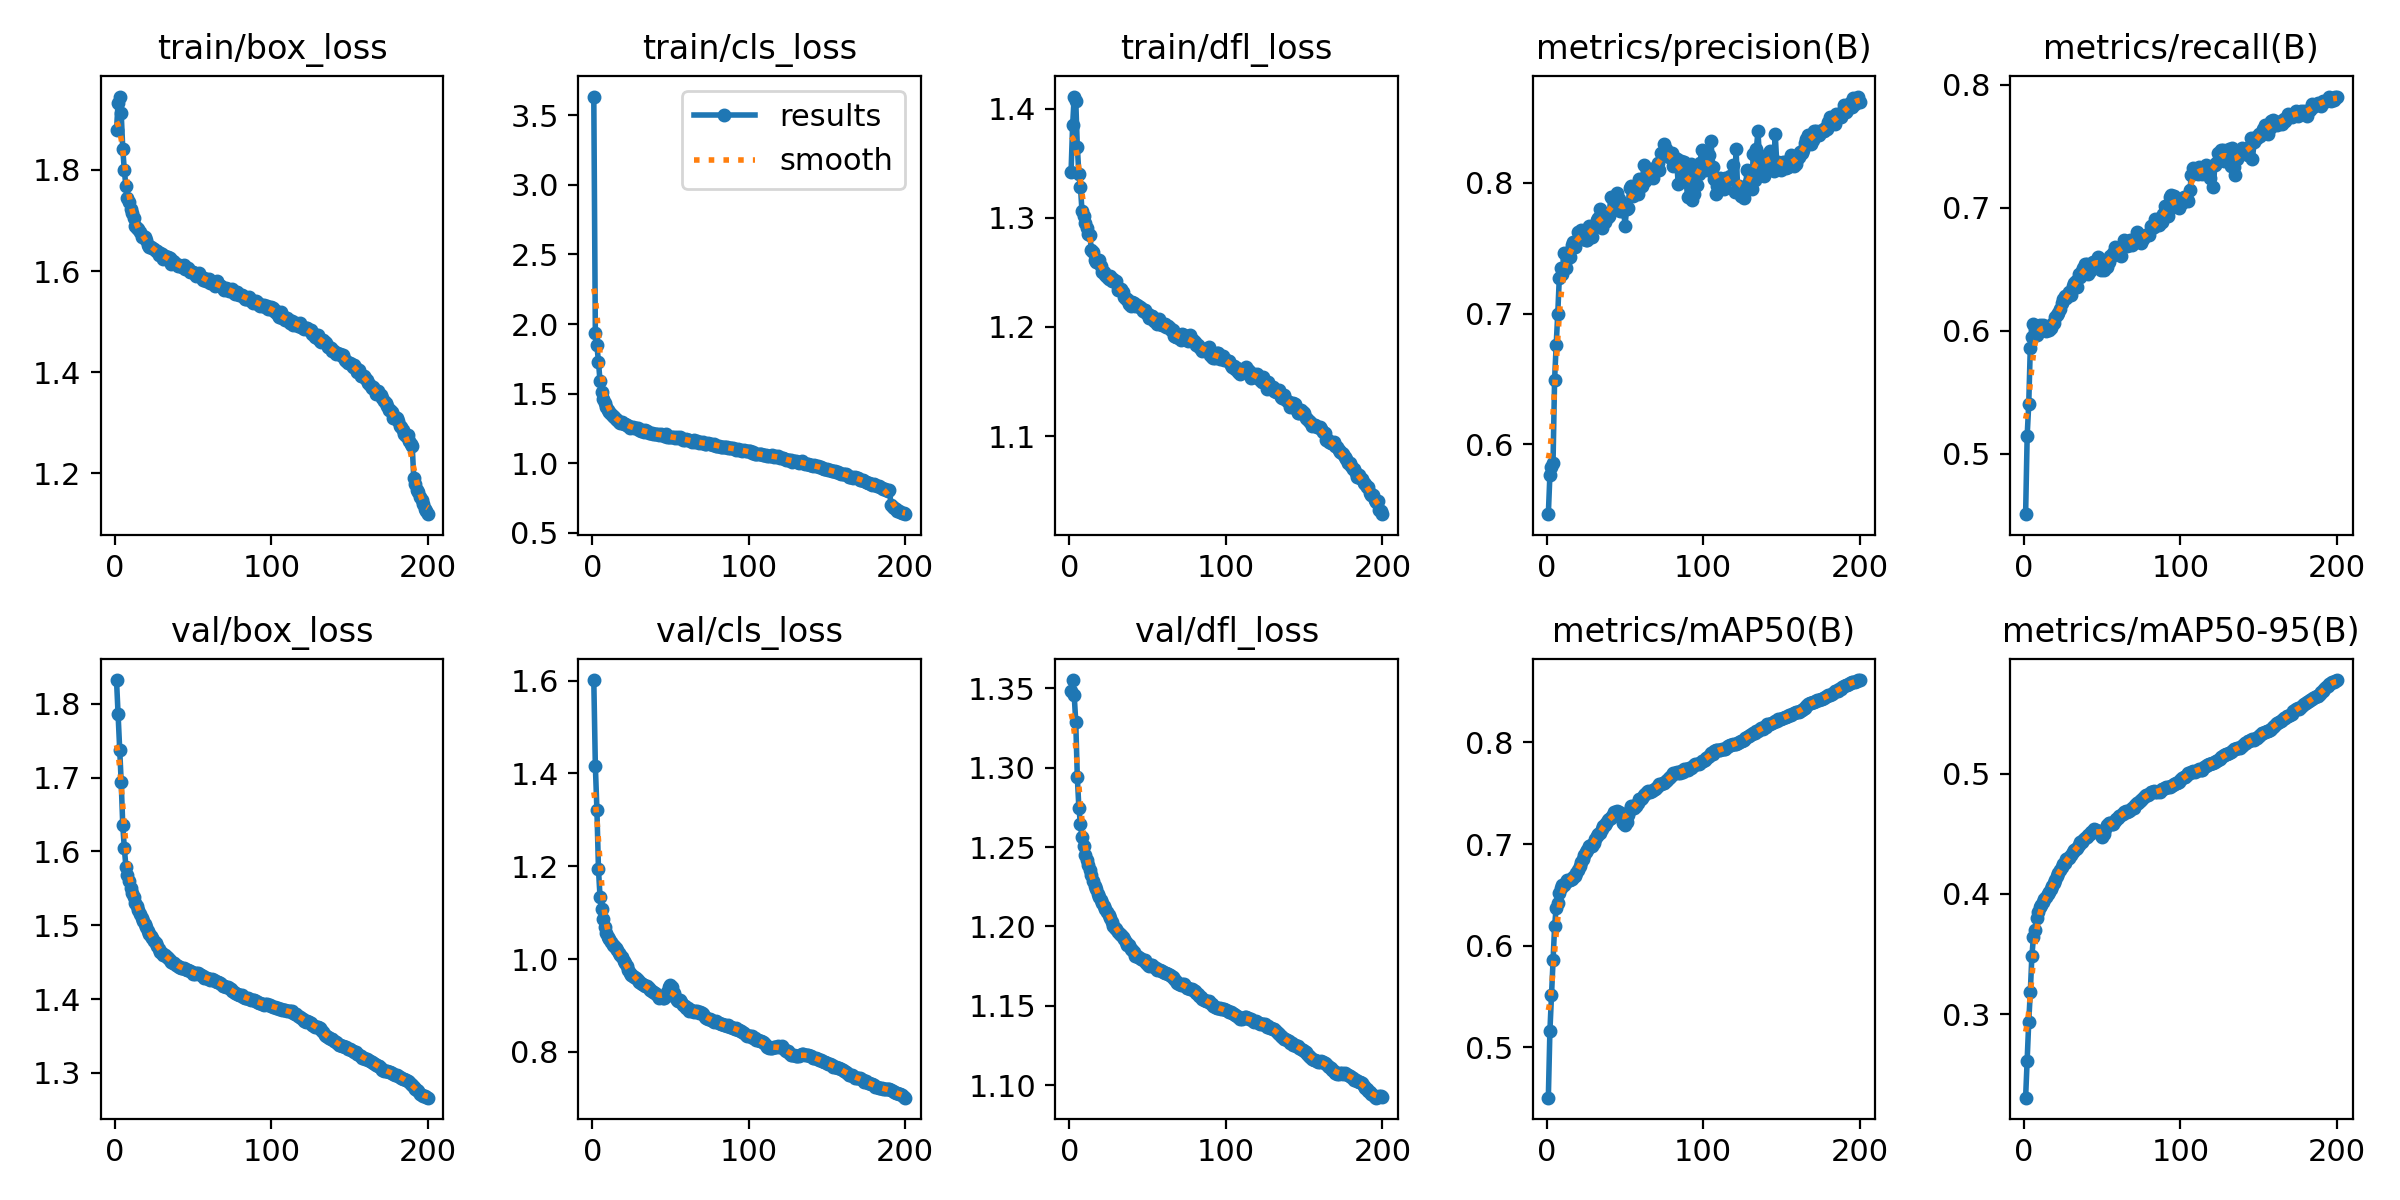

The table this chart was drawn from, first rows:
epoch, time, train/box_loss, train/cls_loss, train/dfl_loss, metrics/precision(B), metrics/recall(B), metrics/mAP50(B), metrics/mAP50-95(B), val/box_loss, val/cls_loss, val/dfl_loss, lr/pg0, lr/pg1, lr/pg2, lr/pg3, lr/pg4, lr/pg5, lr/pg6, lr/pg7
1, 873.3, 1.88, 3.634, 1.342, 0.5466, 0.4507, 0.4506, 0.2306, 1.832, 1.601, 1.348, 0.009998, 0.003333, 0.009998, 0.003333, 0.009998, 0.003333, 0.009998, 0.003333
2, 1563, 1.932, 1.934, 1.385, 0.5766, 0.5145, 0.5161, 0.2612, 1.787, 1.416, 1.355, 0.0199, 0.006633, 0.0199, 0.006633, 0.0199, 0.006633, 0.0199, 0.006633
3, 2191, 1.945, 1.847, 1.411, 0.5826, 0.5404, 0.5512, 0.2936, 1.738, 1.322, 1.346, 0.0297, 0.0099, 0.0297, 0.0099, 0.0297, 0.0099, 0.0297, 0.0099
4, 2795, 1.912, 1.729, 1.407, 0.5861, 0.5862, 0.5863, 0.3184, 1.694, 1.193, 1.329, 0.02955, 0.009851, 0.02955, 0.009851, 0.02955, 0.009851, 0.02955, 0.009851
5, 3398, 1.841, 1.589, 1.365, 0.6495, 0.5945, 0.6191, 0.3485, 1.635, 1.134, 1.294, 0.02941, 0.009802, 0.02941, 0.009802, 0.02941, 0.009802, 0.02941, 0.009802
6, 4001, 1.799, 1.516, 1.34, 0.6756, 0.6055, 0.6375, 0.3639, 1.605, 1.107, 1.275, 0.02926, 0.009753, 0.02926, 0.009753, 0.02926, 0.009753, 0.02926, 0.009753
7, 4601, 1.768, 1.462, 1.328, 0.6993, 0.6002, 0.6421, 0.3703, 1.58, 1.086, 1.265, 0.02911, 0.009703, 0.02911, 0.009703, 0.02911, 0.009703, 0.02911, 0.009703
8, 5202, 1.744, 1.434, 1.306, 0.7269, 0.5964, 0.6516, 0.3798, 1.568, 1.068, 1.256, 0.02896, 0.009654, 0.02896, 0.009654, 0.02896, 0.009654, 0.02896, 0.009654
9, 5806, 1.736, 1.407, 1.301, 0.735, 0.6021, 0.6568, 0.3847, 1.56, 1.055, 1.251, 0.02881, 0.009604, 0.02881, 0.009604, 0.02881, 0.009604, 0.02881, 0.009604
10, 6409, 1.723, 1.383, 1.295, 0.7306, 0.6049, 0.6601, 0.3892, 1.55, 1.048, 1.245, 0.02866, 0.009555, 0.02866, 0.009555, 0.02866, 0.009555, 0.02866, 0.009555
11, 7014, 1.714, 1.372, 1.291, 0.7464, 0.6004, 0.6603, 0.3905, 1.543, 1.043, 1.242, 0.02851, 0.009505, 0.02851, 0.009505, 0.02851, 0.009505, 0.02851, 0.009505
12, 7622, 1.704, 1.351, 1.285, 0.7346, 0.6045, 0.6625, 0.3934, 1.538, 1.036, 1.239, 0.02837, 0.009456, 0.02837, 0.009456, 0.02837, 0.009456, 0.02837, 0.009456
13, 8228, 1.69, 1.342, 1.284, 0.7419, 0.6035, 0.6645, 0.3961, 1.531, 1.031, 1.235, 0.02822, 0.009406, 0.02822, 0.009406, 0.02822, 0.009406, 0.02822, 0.009406
14, 8828, 1.685, 1.331, 1.271, 0.7473, 0.6, 0.6646, 0.3977, 1.526, 1.027, 1.232, 0.02807, 0.009357, 0.02807, 0.009357, 0.02807, 0.009357, 0.02807, 0.009357
15, 9435, 1.683, 1.321, 1.269, 0.7434, 0.6012, 0.6645, 0.3997, 1.521, 1.023, 1.228, 0.02792, 0.009307, 0.02792, 0.009307, 0.02792, 0.009307, 0.02792, 0.009307
16, 10038, 1.677, 1.309, 1.261, 0.7527, 0.6004, 0.6657, 0.4018, 1.515, 1.019, 1.225, 0.02777, 0.009258, 0.02777, 0.009258, 0.02777, 0.009258, 0.02777, 0.009258
17, 10646, 1.667, 1.297, 1.26, 0.7545, 0.6024, 0.6679, 0.4043, 1.511, 1.012, 1.223, 0.02762, 0.009208, 0.02762, 0.009208, 0.02762, 0.009208, 0.02762, 0.009208
18, 11251, 1.669, 1.293, 1.26, 0.751, 0.605, 0.669, 0.4064, 1.506, 1.008, 1.22, 0.02748, 0.009158, 0.02748, 0.009158, 0.02748, 0.009158, 0.02748, 0.009158
19, 11858, 1.667, 1.3, 1.261, 0.7544, 0.6061, 0.6714, 0.4089, 1.501, 1.005, 1.219, 0.02733, 0.009109, 0.02733, 0.009109, 0.02733, 0.009109, 0.02733, 0.009109
20, 12463, 1.661, 1.282, 1.256, 0.762, 0.6108, 0.6743, 0.4113, 1.497, 0.9963, 1.217, 0.02718, 0.009059, 0.02718, 0.009059, 0.02718, 0.009059, 0.02718, 0.009059
21, 13070, 1.651, 1.283, 1.251, 0.7606, 0.6129, 0.679, 0.4149, 1.492, 0.9909, 1.215, 0.02703, 0.00901, 0.02703, 0.00901, 0.02703, 0.00901, 0.02703, 0.00901
22, 13671, 1.648, 1.277, 1.25, 0.7636, 0.6147, 0.6828, 0.4177, 1.489, 0.9844, 1.213, 0.02688, 0.00896, 0.02688, 0.00896, 0.02688, 0.00896, 0.02688, 0.00896
23, 14278, 1.648, 1.269, 1.247, 0.7621, 0.6177, 0.6849, 0.4196, 1.486, 0.9774, 1.211, 0.02673, 0.008911, 0.02673, 0.008911, 0.02673, 0.008911, 0.02673, 0.008911
24, 14883, 1.645, 1.255, 1.246, 0.7567, 0.6226, 0.6892, 0.4227, 1.483, 0.9709, 1.209, 0.02658, 0.008861, 0.02658, 0.008861, 0.02658, 0.008861, 0.02658, 0.008861
25, 15485, 1.643, 1.262, 1.244, 0.7563, 0.6258, 0.6924, 0.425, 1.479, 0.9657, 1.207, 0.02644, 0.008812, 0.02644, 0.008812, 0.02644, 0.008812, 0.02644, 0.008812
26, 16089, 1.64, 1.259, 1.246, 0.7561, 0.628, 0.6942, 0.4261, 1.476, 0.9635, 1.205, 0.02629, 0.008762, 0.02629, 0.008762, 0.02629, 0.008762, 0.02629, 0.008762
27, 16696, 1.641, 1.251, 1.242, 0.7667, 0.6263, 0.6977, 0.429, 1.472, 0.9611, 1.203, 0.02614, 0.008713, 0.02614, 0.008713, 0.02614, 0.008713, 0.02614, 0.008713
28, 17299, 1.631, 1.252, 1.244, 0.7592, 0.6293, 0.6988, 0.4301, 1.468, 0.9586, 1.2, 0.02599, 0.008663, 0.02599, 0.008663, 0.02599, 0.008663, 0.02599, 0.008663
29, 17906, 1.636, 1.253, 1.241, 0.7583, 0.6316, 0.698, 0.43, 1.464, 0.9556, 1.199, 0.02584, 0.008614, 0.02584, 0.008614, 0.02584, 0.008614, 0.02584, 0.008614
30, 18511, 1.634, 1.239, 1.242, 0.7673, 0.6291, 0.7011, 0.4323, 1.462, 0.9509, 1.198, 0.02569, 0.008564, 0.02569, 0.008564, 0.02569, 0.008564, 0.02569, 0.008564
31, 19112, 1.624, 1.233, 1.234, 0.7676, 0.636, 0.7055, 0.4349, 1.46, 0.9477, 1.197, 0.02555, 0.008515, 0.02555, 0.008515, 0.02555, 0.008515, 0.02555, 0.008515
32, 19716, 1.63, 1.24, 1.234, 0.7719, 0.6387, 0.7084, 0.4364, 1.459, 0.9461, 1.195, 0.0254, 0.008466, 0.0254, 0.008466, 0.0254, 0.008466, 0.0254, 0.008466
33, 20320, 1.626, 1.225, 1.235, 0.7731, 0.64, 0.71, 0.4375, 1.457, 0.9443, 1.195, 0.02525, 0.008416, 0.02525, 0.008416, 0.02525, 0.008416, 0.02525, 0.008416
34, 20922, 1.627, 1.237, 1.232, 0.7798, 0.6355, 0.7113, 0.4384, 1.456, 0.941, 1.193, 0.0251, 0.008367, 0.0251, 0.008367, 0.0251, 0.008367, 0.0251, 0.008367
35, 21528, 1.625, 1.234, 1.227, 0.7652, 0.6463, 0.7146, 0.4408, 1.453, 0.9411, 1.192, 0.02495, 0.008317, 0.02495, 0.008317, 0.02495, 0.008317, 0.02495, 0.008317
36, 22131, 1.614, 1.215, 1.225, 0.776, 0.6438, 0.7176, 0.443, 1.451, 0.9371, 1.19, 0.0248, 0.008268, 0.0248, 0.008268, 0.0248, 0.008268, 0.0248, 0.008268
37, 22737, 1.619, 1.22, 1.226, 0.7703, 0.6483, 0.7185, 0.4434, 1.45, 0.9336, 1.188, 0.02465, 0.008218, 0.02465, 0.008218, 0.02465, 0.008218, 0.02465, 0.008218
38, 23341, 1.618, 1.218, 1.221, 0.7755, 0.6506, 0.7205, 0.4447, 1.448, 0.9308, 1.188, 0.02451, 0.008169, 0.02451, 0.008169, 0.02451, 0.008169, 0.02451, 0.008169
39, 23944, 1.614, 1.213, 1.219, 0.7738, 0.6539, 0.7237, 0.4469, 1.446, 0.9295, 1.186, 0.02436, 0.008119, 0.02436, 0.008119, 0.02436, 0.008119, 0.02436, 0.008119
40, 24550, 1.61, 1.207, 1.223, 0.7745, 0.6543, 0.7249, 0.4477, 1.445, 0.9259, 1.185, 0.02421, 0.00807, 0.02421, 0.00807, 0.02421, 0.00807, 0.02421, 0.00807
41, 25156, 1.611, 1.208, 1.222, 0.7891, 0.6456, 0.7262, 0.4489, 1.443, 0.9241, 1.184, 0.02406, 0.00802, 0.02406, 0.00802, 0.02406, 0.00802, 0.02406, 0.00802
42, 25760, 1.611, 1.212, 1.219, 0.7883, 0.6484, 0.7279, 0.4499, 1.442, 0.9213, 1.181, 0.02391, 0.007971, 0.02391, 0.007971, 0.02391, 0.007971, 0.02391, 0.007971
43, 26368, 1.608, 1.202, 1.22, 0.7831, 0.6544, 0.7311, 0.4515, 1.443, 0.9169, 1.181, 0.02376, 0.007921, 0.02376, 0.007921, 0.02376, 0.007921, 0.02376, 0.007921
44, 26973, 1.612, 1.211, 1.219, 0.782, 0.656, 0.7315, 0.4527, 1.442, 0.9187, 1.181, 0.02361, 0.007872, 0.02361, 0.007872, 0.02361, 0.007872, 0.02361, 0.007872
45, 27578, 1.604, 1.204, 1.218, 0.7921, 0.6561, 0.7323, 0.4536, 1.441, 0.917, 1.18, 0.02347, 0.007822, 0.02347, 0.007822, 0.02347, 0.007822, 0.02347, 0.007822
46, 28184, 1.605, 1.199, 1.217, 0.7878, 0.657, 0.7317, 0.4531, 1.44, 0.917, 1.179, 0.02332, 0.007772, 0.02332, 0.007772, 0.02332, 0.007772, 0.02332, 0.007772
47, 28788, 1.606, 1.208, 1.215, 0.7785, 0.6597, 0.7298, 0.4525, 1.439, 0.9198, 1.179, 0.02317, 0.007723, 0.02317, 0.007723, 0.02317, 0.007723, 0.02317, 0.007723
48, 29392, 1.599, 1.188, 1.215, 0.7786, 0.6579, 0.7273, 0.4516, 1.439, 0.9281, 1.179, 0.02302, 0.007673, 0.02302, 0.007673, 0.02302, 0.007673, 0.02302, 0.007673
49, 29998, 1.597, 1.192, 1.212, 0.7833, 0.649, 0.7211, 0.4487, 1.436, 0.9392, 1.177, 0.02287, 0.007624, 0.02287, 0.007624, 0.02287, 0.007624, 0.02287, 0.007624
50, 30601, 1.598, 1.19, 1.212, 0.7668, 0.6575, 0.7192, 0.4473, 1.434, 0.9441, 1.176, 0.02272, 0.007574, 0.02272, 0.007574, 0.02272, 0.007574, 0.02272, 0.007574
51, 31204, 1.593, 1.186, 1.208, 0.7799, 0.6492, 0.7219, 0.4496, 1.434, 0.9403, 1.175, 0.02258, 0.007525, 0.02258, 0.007525, 0.02258, 0.007525, 0.02258, 0.007525
52, 31812, 1.59, 1.187, 1.21, 0.7809, 0.6534, 0.7291, 0.4544, 1.435, 0.927, 1.176, 0.02243, 0.007476, 0.02243, 0.007476, 0.02243, 0.007476, 0.02243, 0.007476
53, 32415, 1.594, 1.183, 1.21, 0.7958, 0.6517, 0.7334, 0.4571, 1.435, 0.9172, 1.176, 0.02228, 0.007426, 0.02228, 0.007426, 0.02228, 0.007426, 0.02228, 0.007426
54, 33019, 1.596, 1.187, 1.205, 0.7973, 0.6561, 0.7374, 0.4592, 1.433, 0.9109, 1.175, 0.02213, 0.007377, 0.02213, 0.007377, 0.02213, 0.007377, 0.02213, 0.007377
55, 33624, 1.589, 1.18, 1.206, 0.7897, 0.661, 0.7373, 0.459, 1.433, 0.9092, 1.174, 0.02198, 0.007327, 0.02198, 0.007327, 0.02198, 0.007327, 0.02198, 0.007327
56, 34229, 1.583, 1.186, 1.202, 0.7958, 0.6605, 0.7358, 0.4582, 1.431, 0.912, 1.173, 0.02183, 0.007278, 0.02183, 0.007278, 0.02183, 0.007278, 0.02183, 0.007278
57, 34831, 1.585, 1.184, 1.208, 0.7938, 0.6634, 0.7377, 0.4584, 1.429, 0.9083, 1.172, 0.02168, 0.007228, 0.02168, 0.007228, 0.02168, 0.007228, 0.02168, 0.007228
58, 35438, 1.58, 1.169, 1.203, 0.7915, 0.6677, 0.7405, 0.4607, 1.429, 0.902, 1.173, 0.02154, 0.007178, 0.02154, 0.007178, 0.02154, 0.007178, 0.02154, 0.007178
59, 36040, 1.583, 1.166, 1.202, 0.8029, 0.6637, 0.744, 0.4625, 1.429, 0.8979, 1.172, 0.02139, 0.007129, 0.02139, 0.007129, 0.02139, 0.007129, 0.02139, 0.007129
60, 36648, 1.585, 1.174, 1.201, 0.7973, 0.6645, 0.7441, 0.4631, 1.428, 0.8955, 1.172, 0.02124, 0.007079, 0.02124, 0.007079, 0.02124, 0.007079, 0.02124, 0.007079
... 140 more rows
